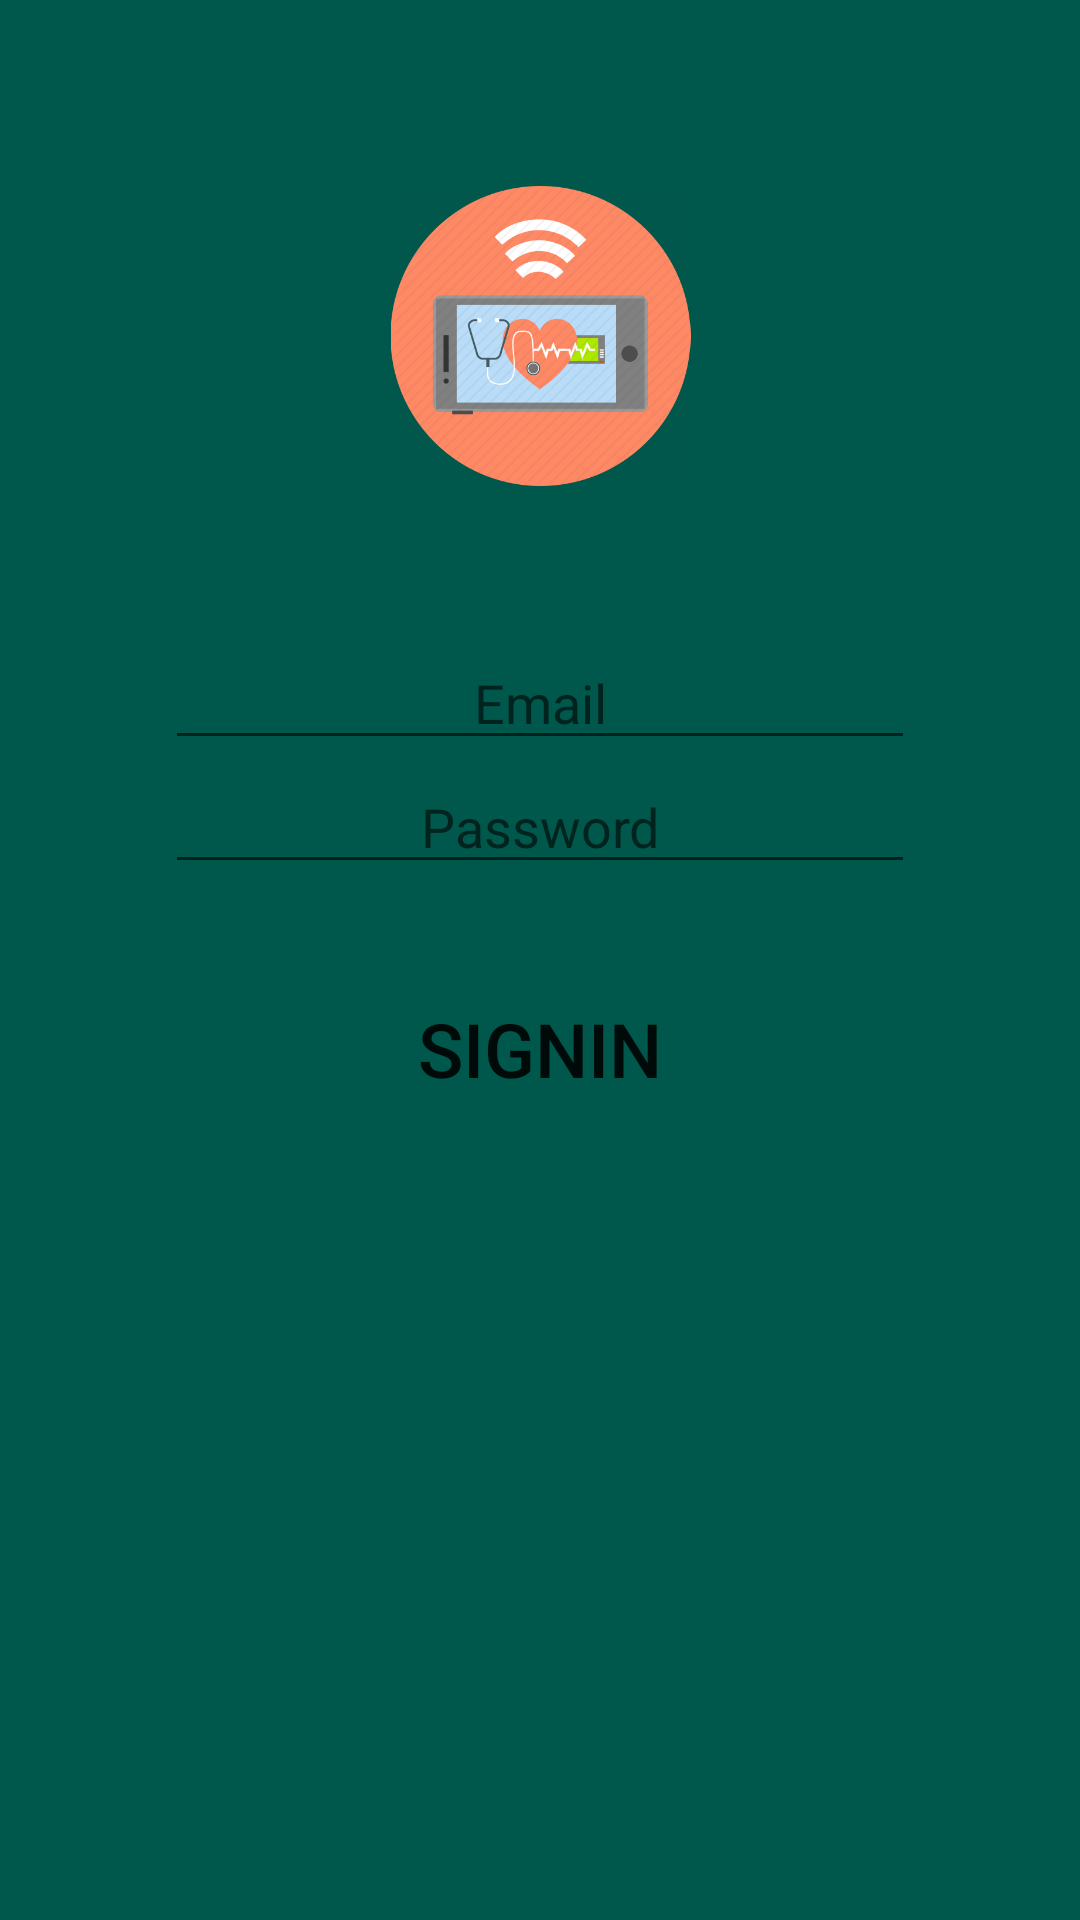

Android layout source for this screen:
<!-- AndroidManifest.xml: application theme Theme.Health_APP -->
<!-- res/layout/activity_sign_in.xml -->
<?xml version="1.0" encoding="utf-8"?>
<LinearLayout xmlns:android="http://schemas.android.com/apk/res/android"
    xmlns:app="http://schemas.android.com/apk/res-auto"
    xmlns:tools="http://schemas.android.com/tools"
    android:layout_width="match_parent"
    android:layout_height="match_parent"
    android:background="@color/colorPrimaryDark"
    android:orientation="vertical"
    tools:context=".SignIn">

    <ImageView
        android:layout_width="375dp"
        android:layout_height="200dp"
        android:layout_gravity="center"
        android:padding="50dp"
        android:layout_marginTop="12dp"
        android:src="@drawable/icon2" />


    <EditText
        android:id="@+id/signinEmail"
        android:layout_width="250dp"
        android:layout_height="wrap_content"
        android:layout_gravity="center"
        android:hint="Email"
        android:textAlignment="center" />

    <EditText
        android:id="@+id/signinpass"
        android:layout_width="250dp"
        android:layout_height="wrap_content"
        android:hint="Password"
        android:textAlignment="center"
        android:layout_gravity="center"
        />


    <Button
        android:id="@+id/signinfinal"
        android:layout_width="100dp"
        android:layout_height="50dp"
        android:layout_gravity="center"
        android:layout_marginTop="30dp"
        android:background="@drawable/buttonshape"
        android:text="Signin"
        android:textSize="25sp" />

    <ProgressBar
        android:id="@+id/loginprogress"
        android:visibility="gone"
        android:layout_gravity="center"
        android:layout_marginTop="50dp"
        android:layout_width="wrap_content"
        android:layout_height="wrap_content" />



</LinearLayout>
<!-- resources referenced by this layout -->
<resources>
  <color name="colorPrimaryDark">#00574B</color>
  <!-- drawable icon2: png bitmap (drawable, 39163 bytes) -->
  <style name="Theme.Health_APP" parent="Theme.MaterialComponents.DayNight.DarkActionBar">
          
          <item name="colorPrimary">@color/purple_500</item>
          <item name="colorPrimaryVariant">@color/purple_700</item>
          <item name="colorOnPrimary">@color/white</item>
          
          <item name="colorSecondary">@color/teal_200</item>
          <item name="colorSecondaryVariant">@color/teal_700</item>
          <item name="colorOnSecondary">@color/black</item>
          
          <item name="android:statusBarColor" tools:targetApi="l">?attr/colorPrimaryVariant</item>
          
      </style>
  <color name="purple_500">#9C27B0</color>
  <color name="purple_700">#7B1FA2</color>
  <color name="white">#ffffff</color>
  <color name="teal_200">#80CBC4</color>
  <color name="teal_700">#00796B</color>
  <color name="black">#000000</color>
</resources>
